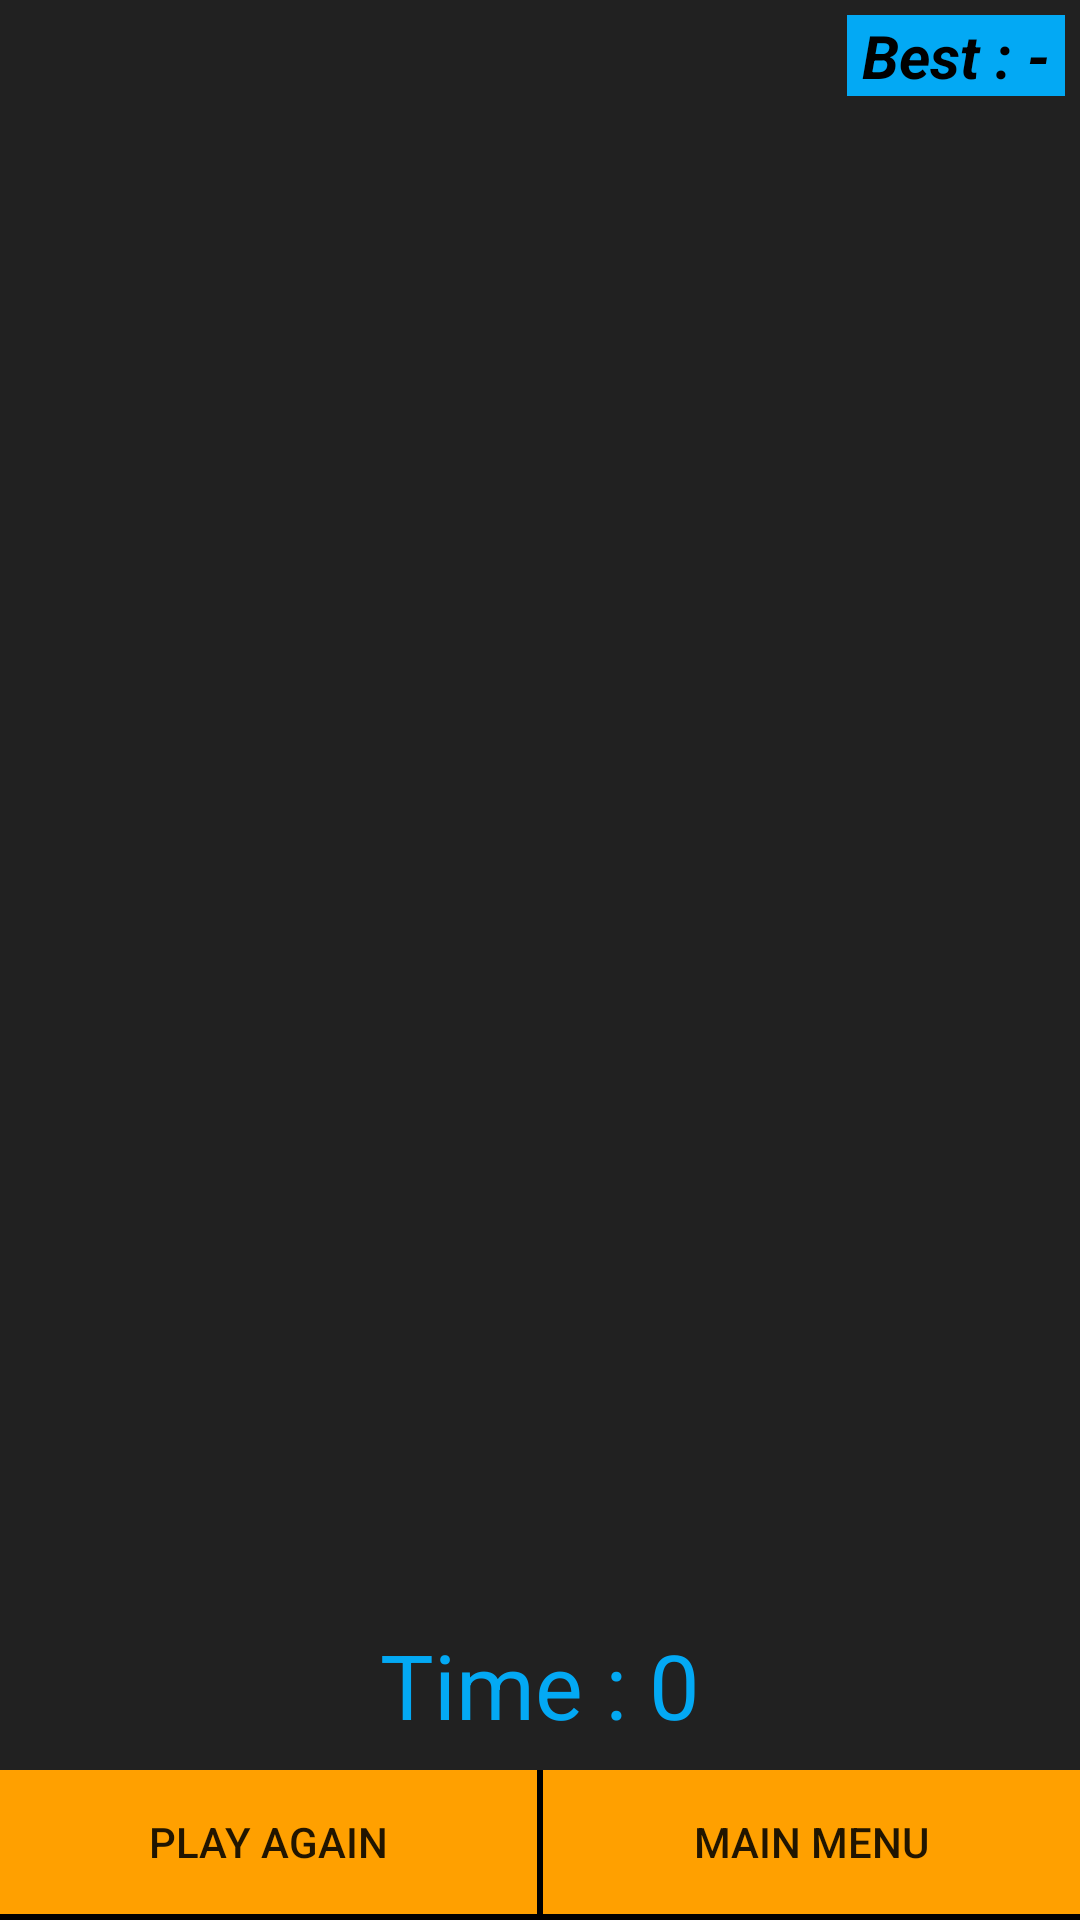

Produce the Android XML layout that renders to this screen, including the resource entries it uses.
<!-- AndroidManifest.xml: application theme AppTheme -->
<!-- res/layout/activity_main.xml -->
<?xml version="1.0" encoding="utf-8"?>
<LinearLayout xmlns:android="http://schemas.android.com/apk/res/android"
    xmlns:app="http://schemas.android.com/apk/res-auto"
    xmlns:tools="http://schemas.android.com/tools"
    android:id="@+id/gamelayout"
    android:layout_width="match_parent"
    android:layout_height="match_parent"
    android:background="#212121"
    android:orientation="vertical"
    tools:context=".game">
    <RelativeLayout
        android:layout_width="wrap_content"
        android:layout_height="0dp"
        android:layout_weight="1">
        <TextView
            android:layout_width="wrap_content"
            android:layout_height="wrap_content"
            android:background="#03a9f4"
            android:id="@+id/best"
            android:text="Best : -"
            android:textSize="20dp"
            android:textColor="#000000"
            android:layout_alignParentRight="true"
            android:textStyle="italic|bold"
            android:layout_margin="5dp"
            android:paddingRight="5dp"
            android:paddingLeft="5dp"/>

    <TextView
        android:id="@+id/res"
        android:layout_width="match_parent"
        android:layout_height="match_parent"
        android:gravity="center"
        android:text="You Lose"
        android:textAllCaps="true"
        android:textColor="#03a9f4"
        android:textSize="40dp"
        android:textStyle="bold|italic"
        android:visibility="invisible" />
    </RelativeLayout>

    <RelativeLayout
        android:id="@+id/framelayout"
        android:layout_width="match_parent"
        android:layout_height="0dp"
        android:layout_weight="4"></RelativeLayout>

    <LinearLayout
        android:id="@+id/buttonPanel"
        android:layout_width="match_parent"
        android:layout_height="0dp"
        android:layout_weight="1"
        android:orientation="vertical">

        <TextView
            android:id="@+id/timer"
            android:layout_width="match_parent"
            android:layout_height="0dp"
            android:layout_weight="1"
            android:gravity="center"
            android:text="Time : 0"
            android:textColor="#03a9f4"
            android:textSize="30dp" />

        <LinearLayout
            android:id="@+id/buttons"
            android:layout_width="match_parent"
            android:layout_height="wrap_content"
            android:orientation="horizontal">

            <Button
                android:layout_width="0dp"
                android:layout_height="wrap_content"
                android:layout_weight="1"
                android:background="#ffa000"
                android:onClick="refreshact"
                android:text="Play Again" />

            <View
                android:layout_width="2dp"
                android:layout_height="match_parent"
                android:background="#000000" />

            <Button
                android:layout_width="0dp"
                android:layout_height="wrap_content"
                android:layout_weight="1"
                android:background="#ffa000"
                android:onClick="mainmenu"
                android:text="Main Menu" />
        </LinearLayout>

        <View
            android:layout_width="match_parent"
            android:layout_height="2dp"
            android:layout_above="@id/buttons"
            android:background="#000000" />
    </LinearLayout>
</LinearLayout>
<!-- resources referenced by this layout -->
<resources>
  <style name="AppTheme" parent="Theme.AppCompat.Light.DarkActionBar">
          
          <item name="colorPrimary">#ffa000</item>
          <item name="android:statusBarColor">#ffa000</item>
          <item name="android:windowLightStatusBar">true</item>
          <item name="colorPrimaryDark">@color/colorPrimaryDark</item>
          <item name="colorAccent">@color/colorAccent</item>
      </style>
  <!-- not gathered from this repository: default colours our renderer supplied (Android Studio template values) -->
  <color name="colorPrimaryDark">#FF3700B3</color>
  <color name="colorAccent">#FF03DAC5</color>
</resources>
